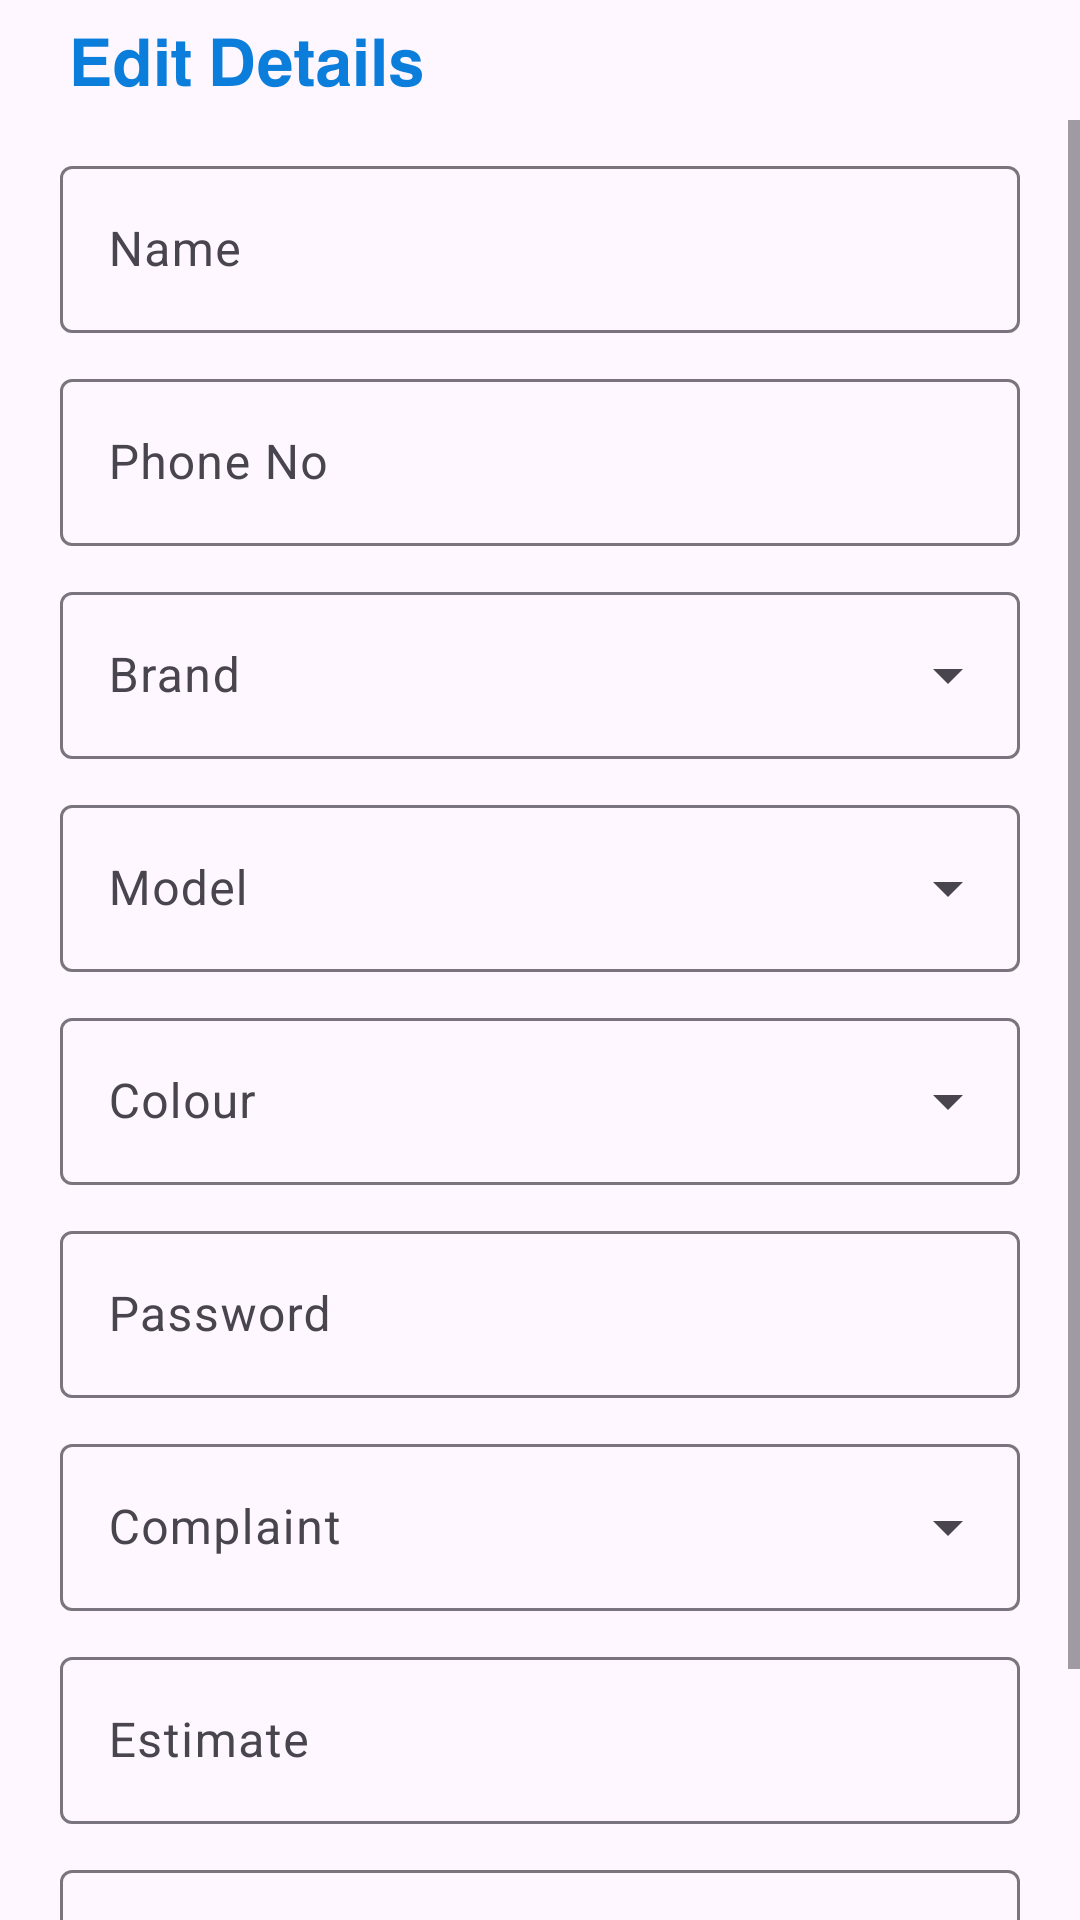

The Android layout XML behind this screen, and the referenced resources:
<!-- AndroidManifest.xml: application theme Base.Theme.IFix -->
<!-- res/layout/activity_update.xml -->
<?xml version="1.0" encoding="utf-8"?>
<LinearLayout
    xmlns:android="http://schemas.android.com/apk/res/android"
    xmlns:app="http://schemas.android.com/apk/res-auto"
    xmlns:tools="http://schemas.android.com/tools"
    android:layout_width="match_parent"
    android:layout_height="match_parent"
    android:orientation="vertical"
    tools:context=".UpdateActivity">

        <androidx.appcompat.widget.Toolbar
            android:id="@+id/toolbar"
            android:layout_width="match_parent"
            android:layout_height="40dp"
            android:theme="@style/Widget.AppCompat.ActionBar"
            app:popupTheme="@style/Theme.AppCompat"
            app:title="𝗘𝗱𝗶𝘁 𝗗𝗲𝘁𝗮𝗶𝗹𝘀"
            app:titleTextColor="@color/ifixblue"
            app:titleMarginStart="23dp" />
        <ScrollView
            android:layout_width="match_parent"
            android:layout_height="match_parent">
            <LinearLayout
                android:layout_width="match_parent"
                android:layout_height="wrap_content"
                android:orientation="vertical"
                android:layout_gravity="center_horizontal"
                android:paddingHorizontal="20dp">
                <com.google.android.material.textfield.TextInputLayout
                    android:layout_width="match_parent"
                    android:layout_height="wrap_content"
                    android:gravity="start|center_vertical"
                    android:textColor="@color/lavender"
                    android:layout_marginTop="10dp">

                    <com.google.android.material.textfield.TextInputEditText
                        android:layout_width="match_parent"
                        android:layout_height="match_parent"
                        android:id="@+id/updateName"
                        android:singleLine="true"
                        android:inputType="textCapCharacters"
                        android:hint="Name"/>
                </com.google.android.material.textfield.TextInputLayout>

                <com.google.android.material.textfield.TextInputLayout
                    android:layout_width="match_parent"
                    android:layout_height="wrap_content"
                    android:gravity="start|center_vertical"
                    android:textColor="@color/lavender"
                    android:layout_marginTop="10dp">

                    <com.google.android.material.textfield.TextInputEditText
                        android:layout_width="match_parent"
                        android:layout_height="match_parent"
                        android:id="@+id/updatePhone"
                        android:inputType="phone"
                        android:singleLine="true"
                        android:hint="Phone No"/>
                </com.google.android.material.textfield.TextInputLayout>
                <com.google.android.material.textfield.TextInputLayout
                    android:layout_width="match_parent"
                    android:layout_height="wrap_content"
                    android:gravity="start|center_vertical"
                    android:textColor="@color/lavender"
                    android:layout_marginTop="10dp"
                    style="@style/Widget.Material3.TextInputLayout.OutlinedBox.ExposedDropdownMenu">

                    <AutoCompleteTextView
                        android:layout_width="match_parent"
                        android:layout_height="match_parent"
                        android:id="@+id/updateBrand"
                        android:inputType="textCapCharacters"
                        android:singleLine="true"
                        android:hint="Brand"/>
                </com.google.android.material.textfield.TextInputLayout>
                <com.google.android.material.textfield.TextInputLayout
                    android:layout_width="match_parent"
                    android:layout_height="wrap_content"
                    android:gravity="start|center_vertical"
                    android:textColor="@color/lavender"
                    android:layout_marginTop="10dp"
                    style="@style/Widget.Material3.TextInputLayout.OutlinedBox.ExposedDropdownMenu">

                    <AutoCompleteTextView
                        android:layout_width="match_parent"
                        android:layout_height="match_parent"
                        android:singleLine="true"
                        android:inputType="textCapCharacters"
                        android:id="@+id/updateModel"
                        android:hint="Model"/>
                </com.google.android.material.textfield.TextInputLayout>
                <com.google.android.material.textfield.TextInputLayout
                    android:layout_width="match_parent"
                    android:layout_height="wrap_content"
                    android:gravity="start|center_vertical"
                    android:textColor="@color/lavender"
                    android:layout_marginTop="10dp"
                    style="@style/Widget.Material3.TextInputLayout.OutlinedBox.ExposedDropdownMenu">
                    <AutoCompleteTextView
                        android:layout_width="match_parent"
                        android:layout_height="match_parent"
                        android:id="@+id/updateColour"
                        android:singleLine="true"
                        android:inputType="textCapCharacters"
                        android:hint="Colour"/>
                </com.google.android.material.textfield.TextInputLayout>
                <com.google.android.material.textfield.TextInputLayout
                    android:layout_width="match_parent"
                    android:layout_height="wrap_content"
                    android:gravity="start|center_vertical"
                    android:textColor="@color/lavender"
                    android:layout_marginTop="10dp">

                    <com.google.android.material.textfield.TextInputEditText
                        android:layout_width="match_parent"
                        android:layout_height="match_parent"
                        android:id="@+id/updatePassword"
                        android:singleLine="true"
                        android:hint="Password"/>
                </com.google.android.material.textfield.TextInputLayout>
                <com.google.android.material.textfield.TextInputLayout
                    android:layout_width="match_parent"
                    android:layout_height="wrap_content"
                    android:gravity="start|center_vertical"
                    android:textColor="@color/lavender"
                    android:layout_marginTop="10dp"
                    style="@style/Widget.Material3.TextInputLayout.OutlinedBox.ExposedDropdownMenu">

                    <MultiAutoCompleteTextView
                        android:layout_width="match_parent"
                        android:layout_height="match_parent"
                        android:id="@+id/updateComplaint"
                        android:inputType="textCapCharacters"
                        android:singleLine="true"
                        android:hint="Complaint"/>
                </com.google.android.material.textfield.TextInputLayout>
                <com.google.android.material.textfield.TextInputLayout
                    android:layout_width="match_parent"
                    android:layout_height="wrap_content"
                    android:gravity="start|center_vertical"
                    android:textColor="@color/lavender"
                    android:layout_marginTop="10dp">

                    <com.google.android.material.textfield.TextInputEditText
                        android:layout_width="match_parent"
                        android:layout_height="match_parent"
                        android:id="@+id/updateEstimate"
                        android:singleLine="true"
                        android:inputType="number"
                        android:hint="Estimate"/>
                </com.google.android.material.textfield.TextInputLayout>

                <com.google.android.material.textfield.TextInputLayout
                    android:layout_width="match_parent"
                    android:layout_height="wrap_content"
                    android:gravity="start|center_vertical"
                    android:layout_marginTop="10dp"
                    style="@style/Widget.Material3.TextInputLayout.OutlinedBox.ExposedDropdownMenu"
                    >
                    <AutoCompleteTextView
                        android:id="@+id/updateStatus"
                        android:layout_width="match_parent"
                        android:layout_height="match_parent"
                        android:hint="Status"
                        android:inputType="textCapCharacters" />
                </com.google.android.material.textfield.TextInputLayout>


                <com.google.android.material.button.MaterialButton
                    android:layout_width="match_parent"
                    android:layout_height="wrap_content"
                    android:text="Update"
                    app:rippleColor="@color/darkgreen"
                    android:id="@+id/updateButton"
                    android:textSize="18sp"
                    android:layout_marginTop="10dp"
                    app:cornerRadius = "10dp"/>

            </LinearLayout>

        </ScrollView>

</LinearLayout>
<!-- resources referenced by this layout -->
<resources>
  <color name="darkgreen">#006400</color>
  <color name="ifixblue">#0b7edb</color>
  <color name="lavender">#8692f7</color>
  <style name="Base.Theme.IFix" parent="Theme.Material3.DayNight.NoActionBar">
          <item name="android:statusBarColor">@color/black</item>
          
          <item name="colorPrimary">@color/ifixblue</item>
          <item name="colorPrimaryVariant">@color/lavender</item>
          <item name="colorOnPrimary">@color/white</item>
          
          <item name="colorSecondary">@color/teal_200</item>
          <item name="colorSecondaryVariant">@color/teal_700</item>
          <item name="colorOnSecondary">@color/green</item>
      </style>
  <color name="black">#FF000000</color>
  <color name="white">#FFFFFFFF</color>
  <color name="teal_200">#FF03DAC5</color>
  <color name="teal_700">#FF018786</color>
  <color name="green">#00ff00</color>
</resources>
